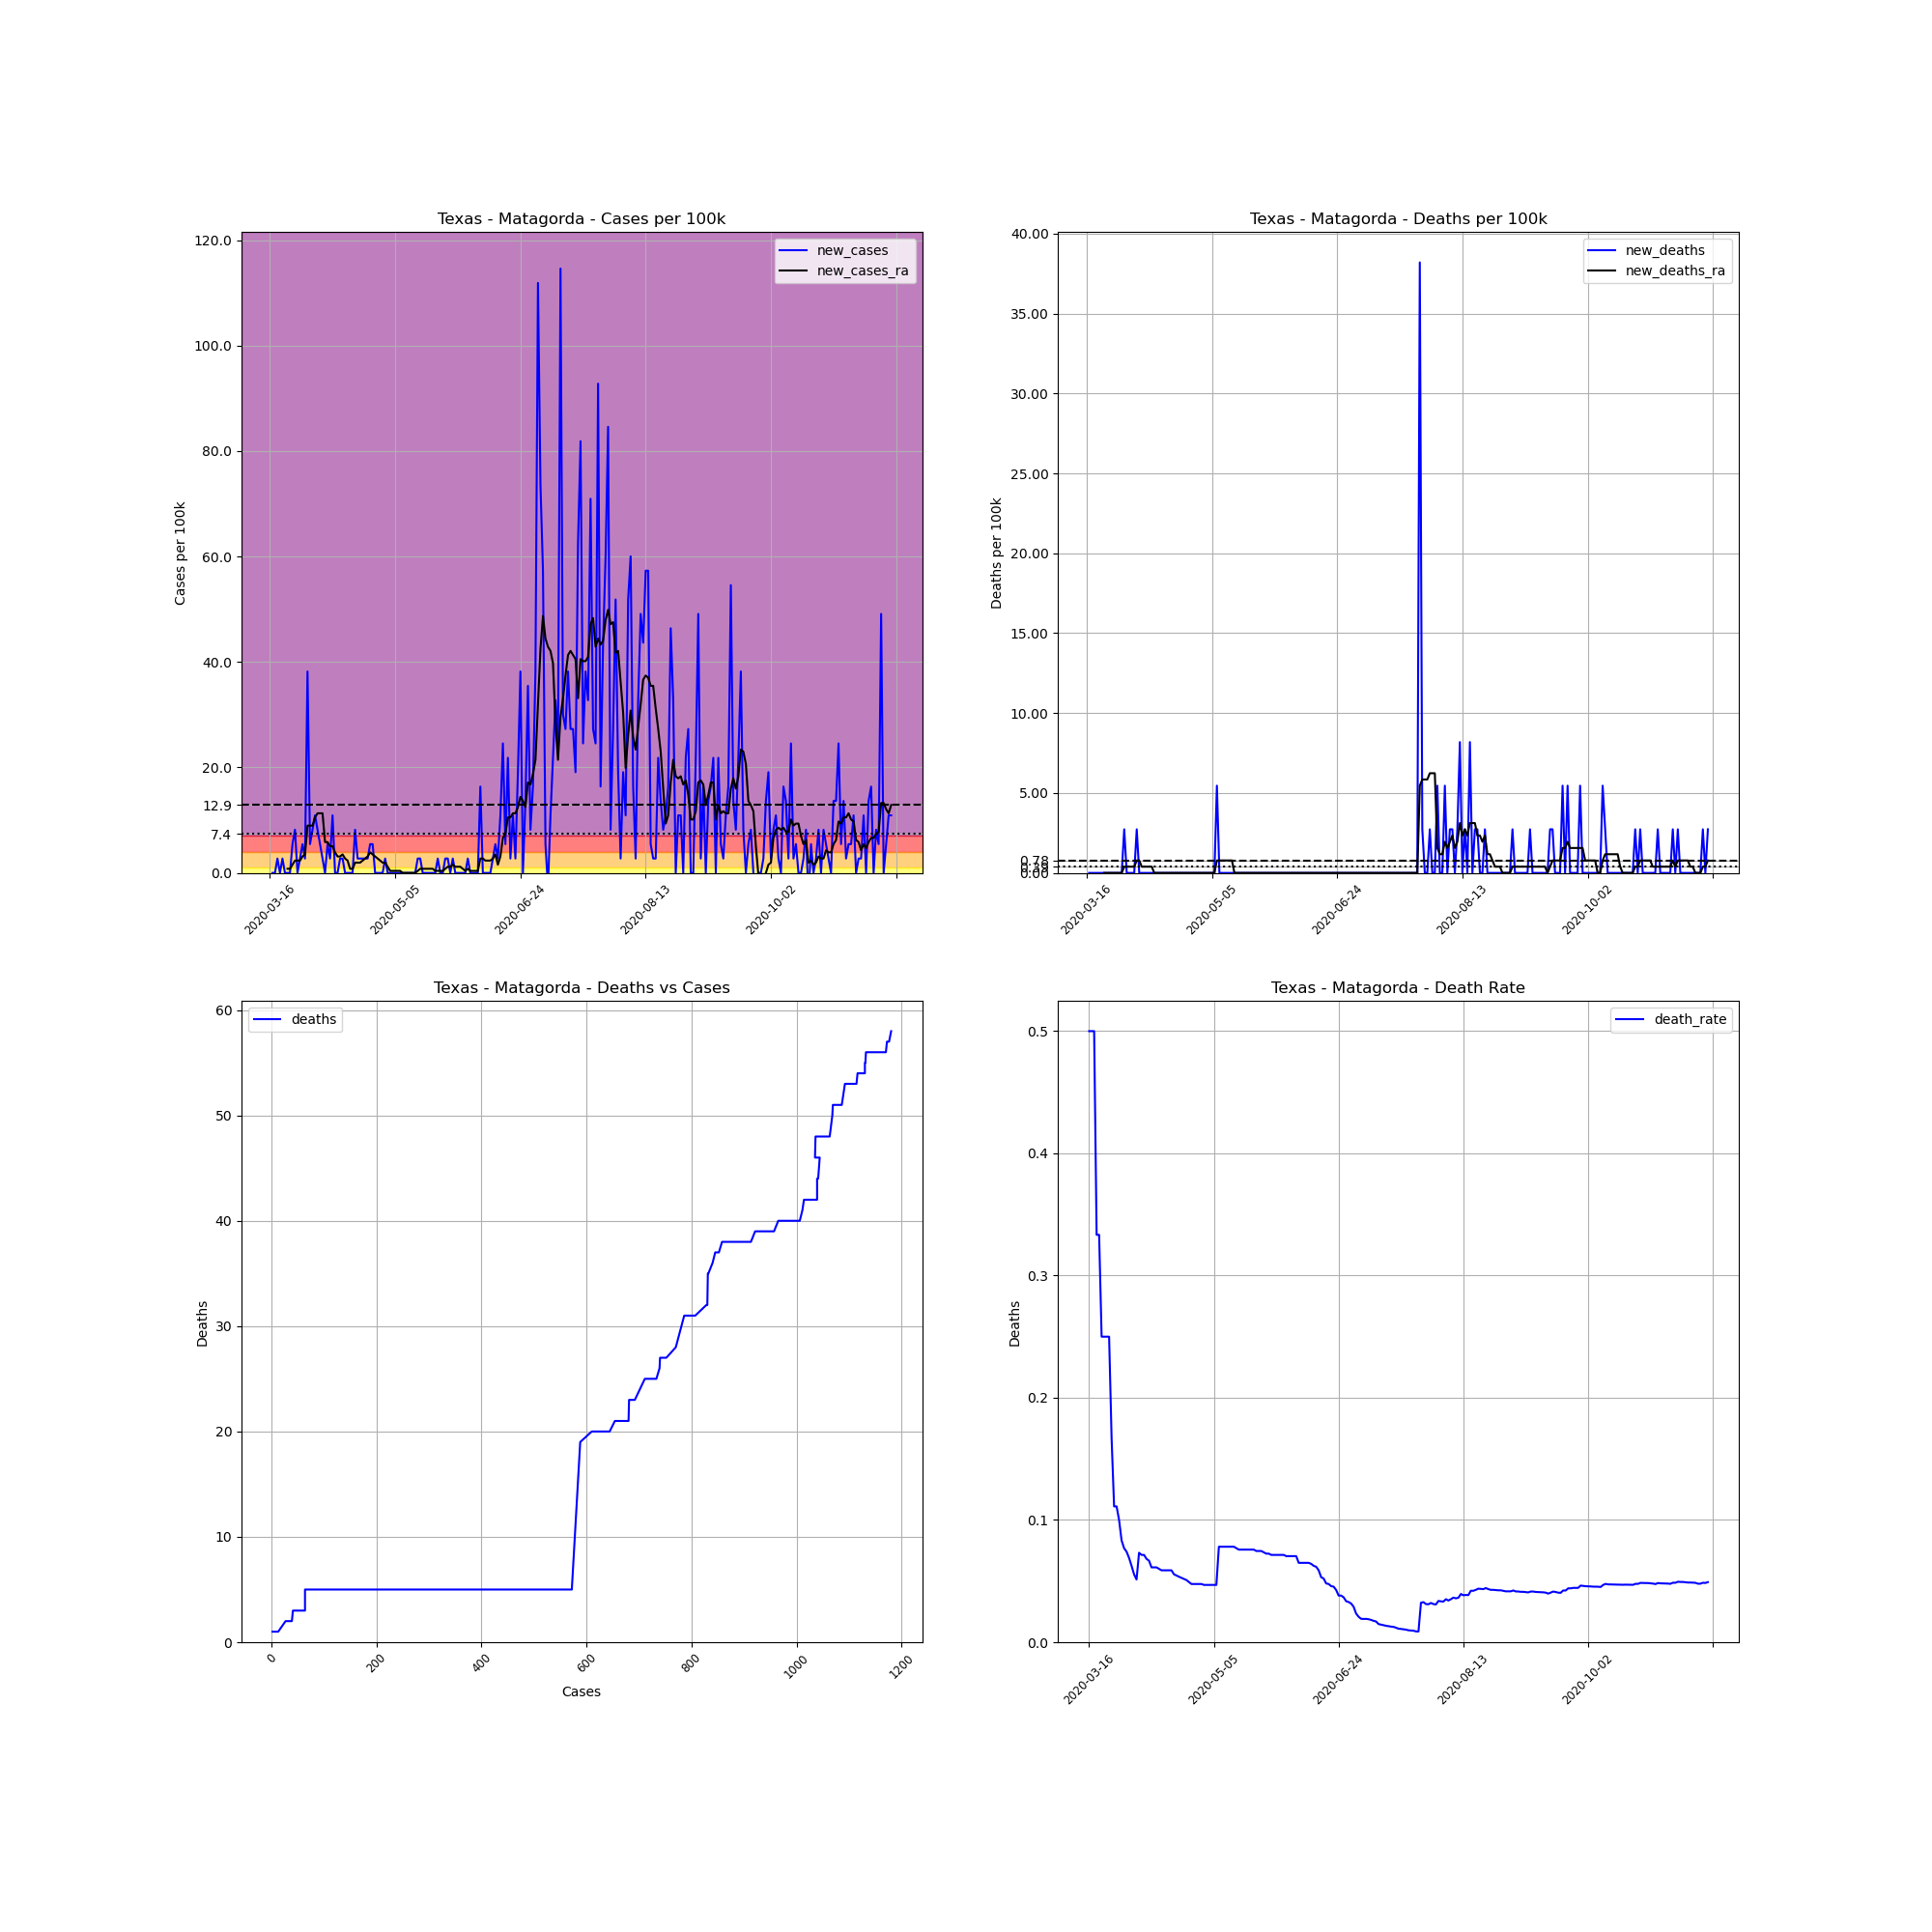

The data file committed next to this chart (first rows):
, date, county, state, fips, cases, deaths, COUNTY, STNAME, CTYNAME, POPESTIMATE2019, cases_per_100k, deaths_per_100k, death_rate, new_cases, new_deaths, new_cases_ra, new_deaths_ra
116985, 2020-03-16, Matagorda, Texas, 48321, 2, 1, 321, Texas, Matagorda, 36643, 5.458, 2.729, 0.5, , , , 
116986, 2020-03-17, Matagorda, Texas, 48321, 2, 1, 321, Texas, Matagorda, 36643, 5.458, 2.729, 0.5, 0.0, 0.0, , 
116987, 2020-03-18, Matagorda, Texas, 48321, 2, 1, 321, Texas, Matagorda, 36643, 5.458, 2.729, 0.5, 0.0, 0.0, , 
116988, 2020-03-19, Matagorda, Texas, 48321, 3, 1, 321, Texas, Matagorda, 36643, 8.187, 2.729, 0.3333, 2.729, 0.0, , 
116989, 2020-03-20, Matagorda, Texas, 48321, 3, 1, 321, Texas, Matagorda, 36643, 8.187, 2.729, 0.3333, 0.0, 0.0, , 
116990, 2020-03-21, Matagorda, Texas, 48321, 4, 1, 321, Texas, Matagorda, 36643, 10.92, 2.729, 0.25, 2.729, 0.0, , 
116991, 2020-03-22, Matagorda, Texas, 48321, 4, 1, 321, Texas, Matagorda, 36643, 10.92, 2.729, 0.25, 0.0, 0.0, , 
116992, 2020-03-23, Matagorda, Texas, 48321, 4, 1, 321, Texas, Matagorda, 36643, 10.92, 2.729, 0.25, 0.0, 0.0, 0.7797, 0.0
116993, 2020-03-24, Matagorda, Texas, 48321, 4, 1, 321, Texas, Matagorda, 36643, 10.92, 2.729, 0.25, 0.0, 0.0, 0.7797, 0.0
116994, 2020-03-25, Matagorda, Texas, 48321, 6, 1, 321, Texas, Matagorda, 36643, 16.37, 2.729, 0.1667, 5.458, 0.0, 1.559, 0.0
116995, 2020-03-26, Matagorda, Texas, 48321, 9, 1, 321, Texas, Matagorda, 36643, 24.56, 2.729, 0.1111, 8.187, 0.0, 2.339, 0.0
116996, 2020-03-27, Matagorda, Texas, 48321, 9, 1, 321, Texas, Matagorda, 36643, 24.56, 2.729, 0.1111, 0.0, 0.0, 2.339, 0.0
116997, 2020-03-28, Matagorda, Texas, 48321, 10, 1, 321, Texas, Matagorda, 36643, 27.29, 2.729, 0.1, 2.729, 0.0, 2.339, 0.0
116998, 2020-03-29, Matagorda, Texas, 48321, 12, 1, 321, Texas, Matagorda, 36643, 32.75, 2.729, 0.08333, 5.458, 0.0, 3.119, 0.0
116999, 2020-03-30, Matagorda, Texas, 48321, 13, 1, 321, Texas, Matagorda, 36643, 35.48, 2.729, 0.07692, 2.729, 0.0, 3.509, 0.0
117000, 2020-03-31, Matagorda, Texas, 48321, 27, 2, 321, Texas, Matagorda, 36643, 73.68, 5.458, 0.07407, 38.21, 2.729, 8.967, 0.3899
117001, 2020-04-01, Matagorda, Texas, 48321, 29, 2, 321, Texas, Matagorda, 36643, 79.14, 5.458, 0.06897, 5.458, 0.0, 8.967, 0.3899
117002, 2020-04-02, Matagorda, Texas, 48321, 32, 2, 321, Texas, Matagorda, 36643, 87.33, 5.458, 0.0625, 8.187, 0.0, 8.967, 0.3899
117003, 2020-04-03, Matagorda, Texas, 48321, 36, 2, 321, Texas, Matagorda, 36643, 98.25, 5.458, 0.05556, 10.92, 0.0, 10.53, 0.3899
117004, 2020-04-04, Matagorda, Texas, 48321, 39, 2, 321, Texas, Matagorda, 36643, 106.4, 5.458, 0.05128, 8.187, 0.0, 11.31, 0.3899
117005, 2020-04-05, Matagorda, Texas, 48321, 41, 3, 321, Texas, Matagorda, 36643, 111.9, 8.187, 0.07317, 5.458, 2.729, 11.31, 0.7797
117006, 2020-04-06, Matagorda, Texas, 48321, 42, 3, 321, Texas, Matagorda, 36643, 114.6, 8.187, 0.07143, 2.729, 0.0, 11.31, 0.7797
117007, 2020-04-07, Matagorda, Texas, 48321, 42, 3, 321, Texas, Matagorda, 36643, 114.6, 8.187, 0.07143, 0.0, 0.0, 5.848, 0.3899
117008, 2020-04-08, Matagorda, Texas, 48321, 44, 3, 321, Texas, Matagorda, 36643, 120.1, 8.187, 0.06818, 5.458, 0.0, 5.848, 0.3899
117009, 2020-04-09, Matagorda, Texas, 48321, 45, 3, 321, Texas, Matagorda, 36643, 122.8, 8.187, 0.06667, 2.729, 0.0, 5.068, 0.3899
117010, 2020-04-10, Matagorda, Texas, 48321, 49, 3, 321, Texas, Matagorda, 36643, 133.7, 8.187, 0.06122, 10.92, 0.0, 5.068, 0.3899
117011, 2020-04-11, Matagorda, Texas, 48321, 49, 3, 321, Texas, Matagorda, 36643, 133.7, 8.187, 0.06122, 0.0, 0.0, 3.899, 0.3899
117012, 2020-04-12, Matagorda, Texas, 48321, 49, 3, 321, Texas, Matagorda, 36643, 133.7, 8.187, 0.06122, 0.0, 0.0, 3.119, 6.344131569286608e-17
117013, 2020-04-13, Matagorda, Texas, 48321, 50, 3, 321, Texas, Matagorda, 36643, 136.5, 8.187, 0.06, 2.729, 0.0, 3.119, 6.344131569286608e-17
117014, 2020-04-14, Matagorda, Texas, 48321, 51, 3, 321, Texas, Matagorda, 36643, 139.2, 8.187, 0.05882, 2.729, 0.0, 3.509, 6.344131569286608e-17
117015, 2020-04-15, Matagorda, Texas, 48321, 51, 3, 321, Texas, Matagorda, 36643, 139.2, 8.187, 0.05882, 0.0, 0.0, 2.729, 6.344131569286608e-17
117016, 2020-04-16, Matagorda, Texas, 48321, 51, 3, 321, Texas, Matagorda, 36643, 139.2, 8.187, 0.05882, 0.0, 0.0, 2.339, 6.344131569286608e-17
117017, 2020-04-17, Matagorda, Texas, 48321, 51, 3, 321, Texas, Matagorda, 36643, 139.2, 8.187, 0.05882, 0.0, 0.0, 0.7797, 6.344131569286608e-17
117018, 2020-04-18, Matagorda, Texas, 48321, 51, 3, 321, Texas, Matagorda, 36643, 139.2, 8.187, 0.05882, 0.0, 0.0, 0.7797, 6.344131569286608e-17
117019, 2020-04-19, Matagorda, Texas, 48321, 54, 3, 321, Texas, Matagorda, 36643, 147.4, 8.187, 0.05556, 8.187, 0.0, 1.949, 6.344131569286608e-17
117020, 2020-04-20, Matagorda, Texas, 48321, 55, 3, 321, Texas, Matagorda, 36643, 150.1, 8.187, 0.05455, 2.729, 0.0, 1.949, 6.344131569286608e-17
117021, 2020-04-21, Matagorda, Texas, 48321, 56, 3, 321, Texas, Matagorda, 36643, 152.8, 8.187, 0.05357, 2.729, 0.0, 1.949, 6.344131569286608e-17
117022, 2020-04-22, Matagorda, Texas, 48321, 57, 3, 321, Texas, Matagorda, 36643, 155.6, 8.187, 0.05263, 2.729, 0.0, 2.339, 6.344131569286608e-17
117023, 2020-04-23, Matagorda, Texas, 48321, 58, 3, 321, Texas, Matagorda, 36643, 158.3, 8.187, 0.05172, 2.729, 0.0, 2.729, 6.344131569286608e-17
117024, 2020-04-24, Matagorda, Texas, 48321, 59, 3, 321, Texas, Matagorda, 36643, 161, 8.187, 0.05085, 2.729, 0.0, 3.119, 6.344131569286608e-17
117025, 2020-04-25, Matagorda, Texas, 48321, 61, 3, 321, Texas, Matagorda, 36643, 166.5, 8.187, 0.04918, 5.458, 0.0, 3.899, 6.344131569286608e-17
117026, 2020-04-26, Matagorda, Texas, 48321, 63, 3, 321, Texas, Matagorda, 36643, 171.9, 8.187, 0.04762, 5.458, 0.0, 3.509, 6.344131569286608e-17
117027, 2020-04-27, Matagorda, Texas, 48321, 63, 3, 321, Texas, Matagorda, 36643, 171.9, 8.187, 0.04762, 0.0, 0.0, 3.119, 6.344131569286608e-17
117028, 2020-04-28, Matagorda, Texas, 48321, 63, 3, 321, Texas, Matagorda, 36643, 171.9, 8.187, 0.04762, 0.0, 0.0, 2.729, 6.344131569286608e-17
117029, 2020-04-29, Matagorda, Texas, 48321, 63, 3, 321, Texas, Matagorda, 36643, 171.9, 8.187, 0.04762, 0.0, 0.0, 2.339, 6.344131569286608e-17
117030, 2020-04-30, Matagorda, Texas, 48321, 63, 3, 321, Texas, Matagorda, 36643, 171.9, 8.187, 0.04762, 0.0, 0.0, 1.949, 6.344131569286608e-17
117031, 2020-05-01, Matagorda, Texas, 48321, 64, 3, 321, Texas, Matagorda, 36643, 174.7, 8.187, 0.04688, 2.729, 0.0, 1.949, 6.344131569286608e-17
117032, 2020-05-02, Matagorda, Texas, 48321, 64, 3, 321, Texas, Matagorda, 36643, 174.7, 8.187, 0.04688, 0.0, 0.0, 1.17, 6.344131569286608e-17
117033, 2020-05-03, Matagorda, Texas, 48321, 64, 3, 321, Texas, Matagorda, 36643, 174.7, 8.187, 0.04688, 0.0, 0.0, 0.3899, 6.344131569286608e-17
117034, 2020-05-04, Matagorda, Texas, 48321, 64, 3, 321, Texas, Matagorda, 36643, 174.7, 8.187, 0.04688, 0.0, 0.0, 0.3899, 6.344131569286608e-17
117035, 2020-05-05, Matagorda, Texas, 48321, 64, 3, 321, Texas, Matagorda, 36643, 174.7, 8.187, 0.04688, 0.0, 0.0, 0.3899, 6.344131569286608e-17
117036, 2020-05-06, Matagorda, Texas, 48321, 64, 3, 321, Texas, Matagorda, 36643, 174.7, 8.187, 0.04688, 0.0, 0.0, 0.3899, 6.344131569286608e-17
117037, 2020-05-07, Matagorda, Texas, 48321, 64, 5, 321, Texas, Matagorda, 36643, 174.7, 13.65, 0.07812, 0.0, 5.458, 0.3899, 0.7797
117038, 2020-05-08, Matagorda, Texas, 48321, 64, 5, 321, Texas, Matagorda, 36643, 174.7, 13.65, 0.07812, 0.0, 0.0, 2.0301221021717147e-15, 0.7797
117039, 2020-05-09, Matagorda, Texas, 48321, 64, 5, 321, Texas, Matagorda, 36643, 174.7, 13.65, 0.07812, 0.0, 0.0, 2.0301221021717147e-15, 0.7797
117040, 2020-05-10, Matagorda, Texas, 48321, 64, 5, 321, Texas, Matagorda, 36643, 174.7, 13.65, 0.07812, 0.0, 0.0, 2.0301221021717147e-15, 0.7797
117041, 2020-05-11, Matagorda, Texas, 48321, 64, 5, 321, Texas, Matagorda, 36643, 174.7, 13.65, 0.07812, 0.0, 0.0, 2.0301221021717147e-15, 0.7797
117042, 2020-05-12, Matagorda, Texas, 48321, 64, 5, 321, Texas, Matagorda, 36643, 174.7, 13.65, 0.07812, 0.0, 0.0, 2.0301221021717147e-15, 0.7797
117043, 2020-05-13, Matagorda, Texas, 48321, 64, 5, 321, Texas, Matagorda, 36643, 174.7, 13.65, 0.07812, 0.0, 0.0, 2.0301221021717147e-15, 0.7797
117044, 2020-05-14, Matagorda, Texas, 48321, 65, 5, 321, Texas, Matagorda, 36643, 177.4, 13.65, 0.07692, 2.729, 0.0, 0.3899, 0.0
... 189 more rows
